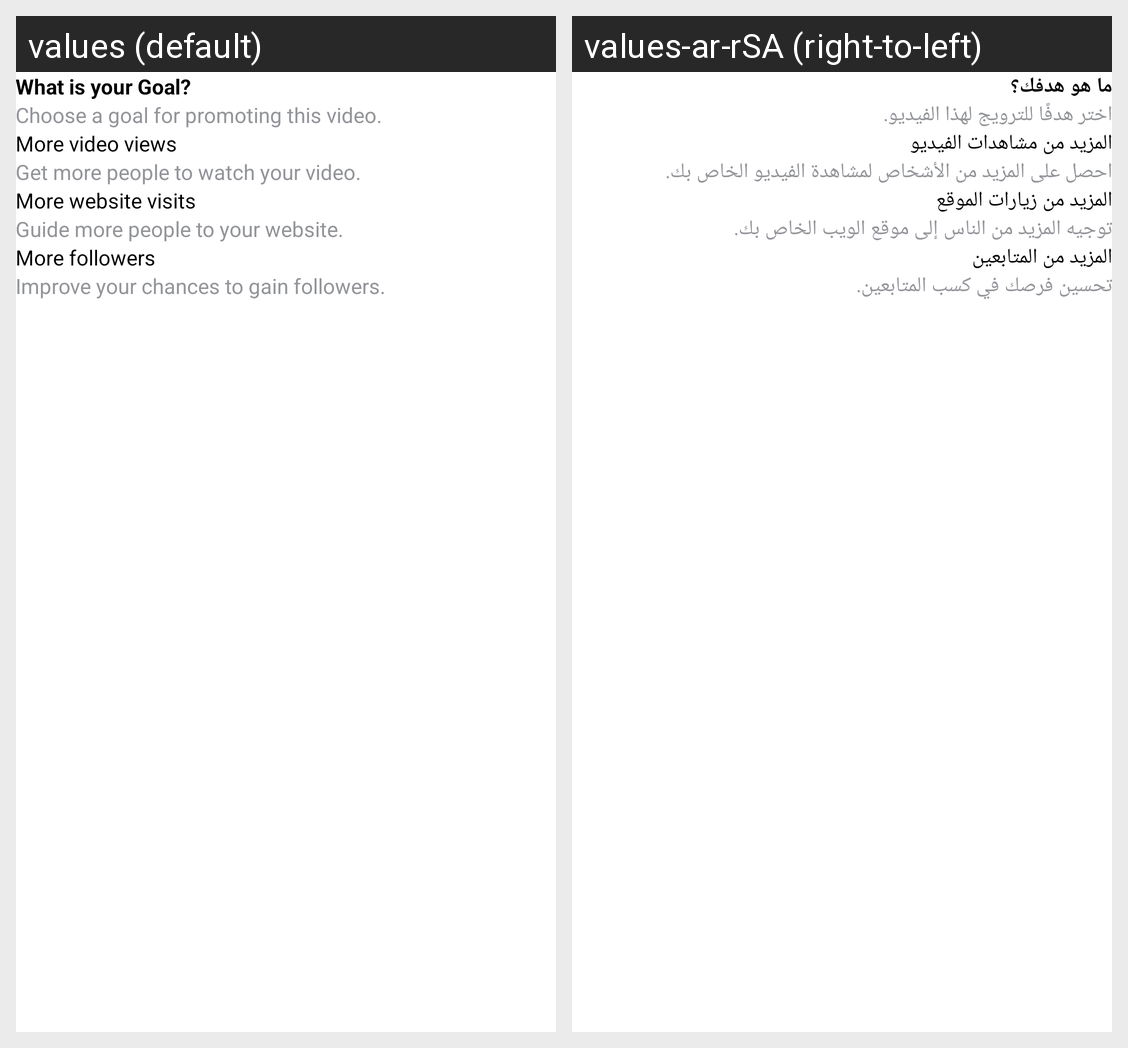

Translations of the strings shown on this Android screen, per locale in the grid:
Android screen res/layout/fragment_video_promote_select_goal.xml rendered under 2 locales, left to right: values (default), values-ar-rSA (right-to-left). Device: Nexus 5 (rendered at 1080×1920; each locale shown at half size, 540×960, under a caption strip naming it); theme blackStatus.
Strings drawn on this screen, with the default value and each locale's value (text and hints the layout hard-codes, and strings that could not be matched under every locale, appear in the picture but are not listed):

what_is_your_goal_
  values: What is your Goal?
  values-ar-rSA: ما هو هدفك؟

choose_a_goal_for_promoting_this_video
  values: Choose a goal for promoting this video.
  values-ar-rSA: اختر هدفًا للترويج لهذا الفيديو.

more_video_views
  values: More video views
  values-ar-rSA: المزيد من مشاهدات الفيديو

get_more_people_to_watch_your_video
  values: Get more people to watch your video.
  values-ar-rSA: احصل على المزيد من الأشخاص لمشاهدة الفيديو الخاص بك.

more_website_visit
  values: More website visits
  values-ar-rSA: المزيد من زيارات الموقع

guide_more_people_to_your_website
  values: Guide more people to your website.
  values-ar-rSA: توجيه المزيد من الناس إلى موقع الويب الخاص بك.

more_followers
  values: More followers
  values-ar-rSA: المزيد من المتابعين

improve_your_chances_to_gain_followers
  values: Improve your chances to gain followers.
  values-ar-rSA: تحسين فرصك في كسب المتابعين.
